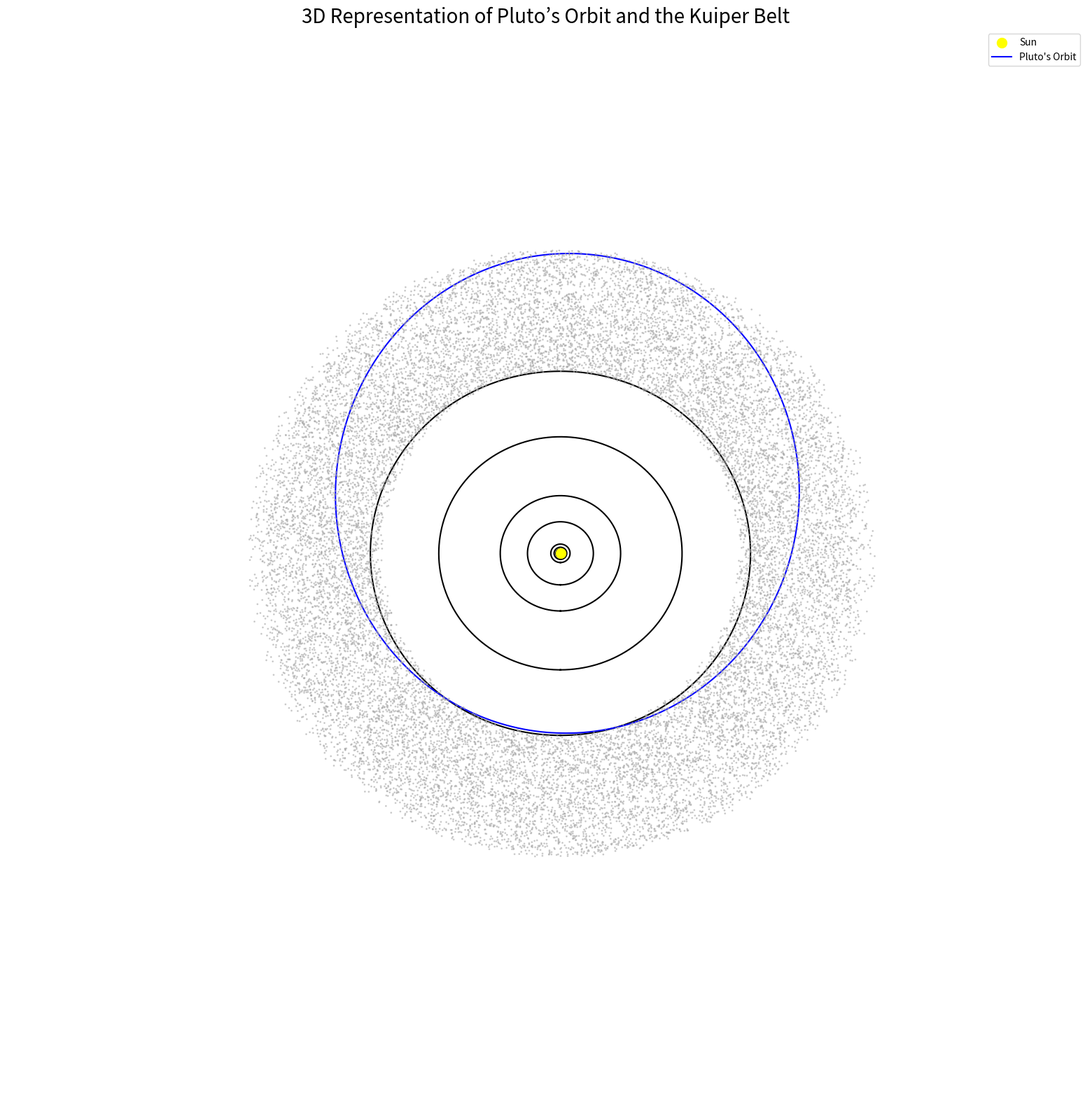
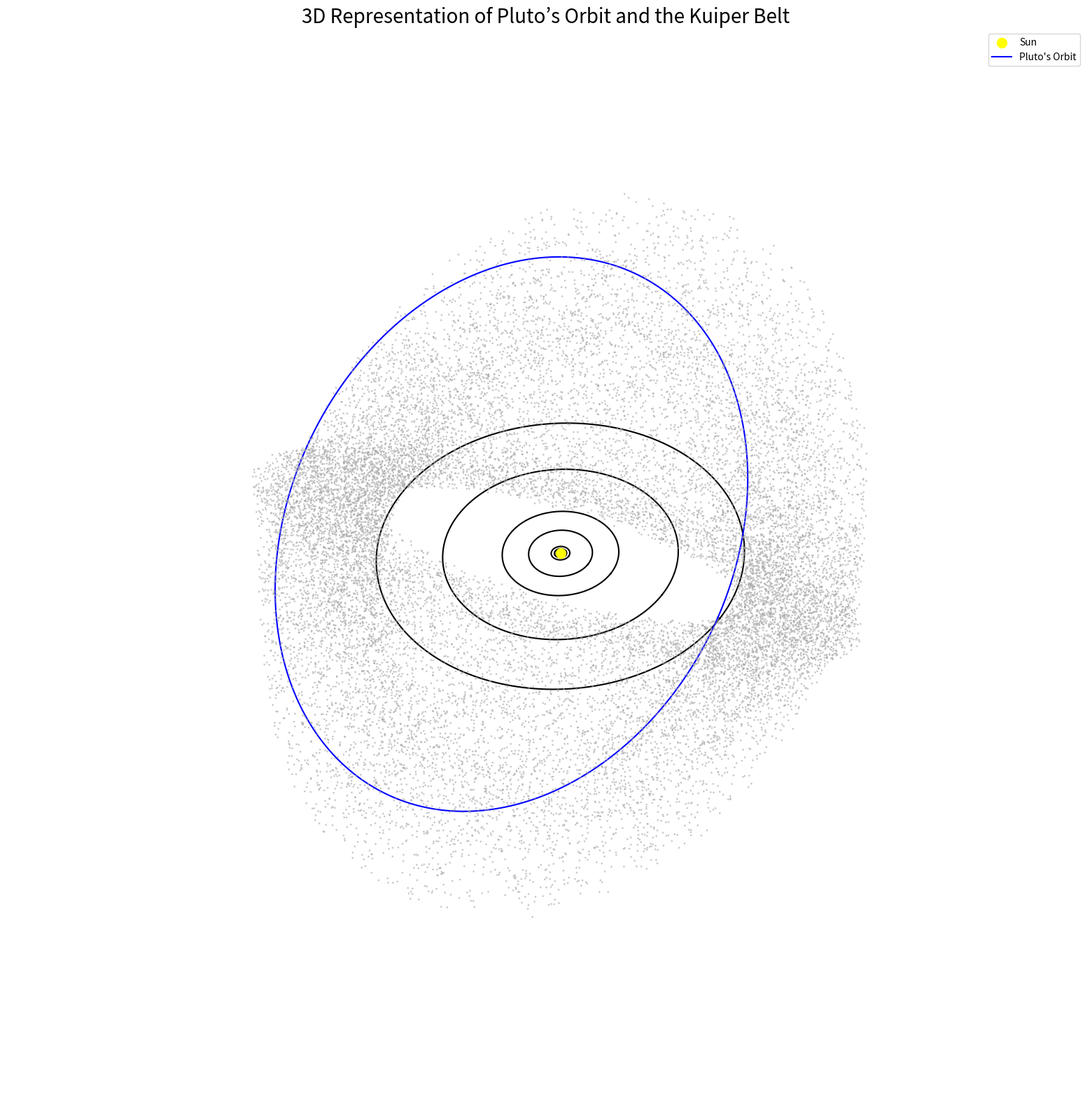
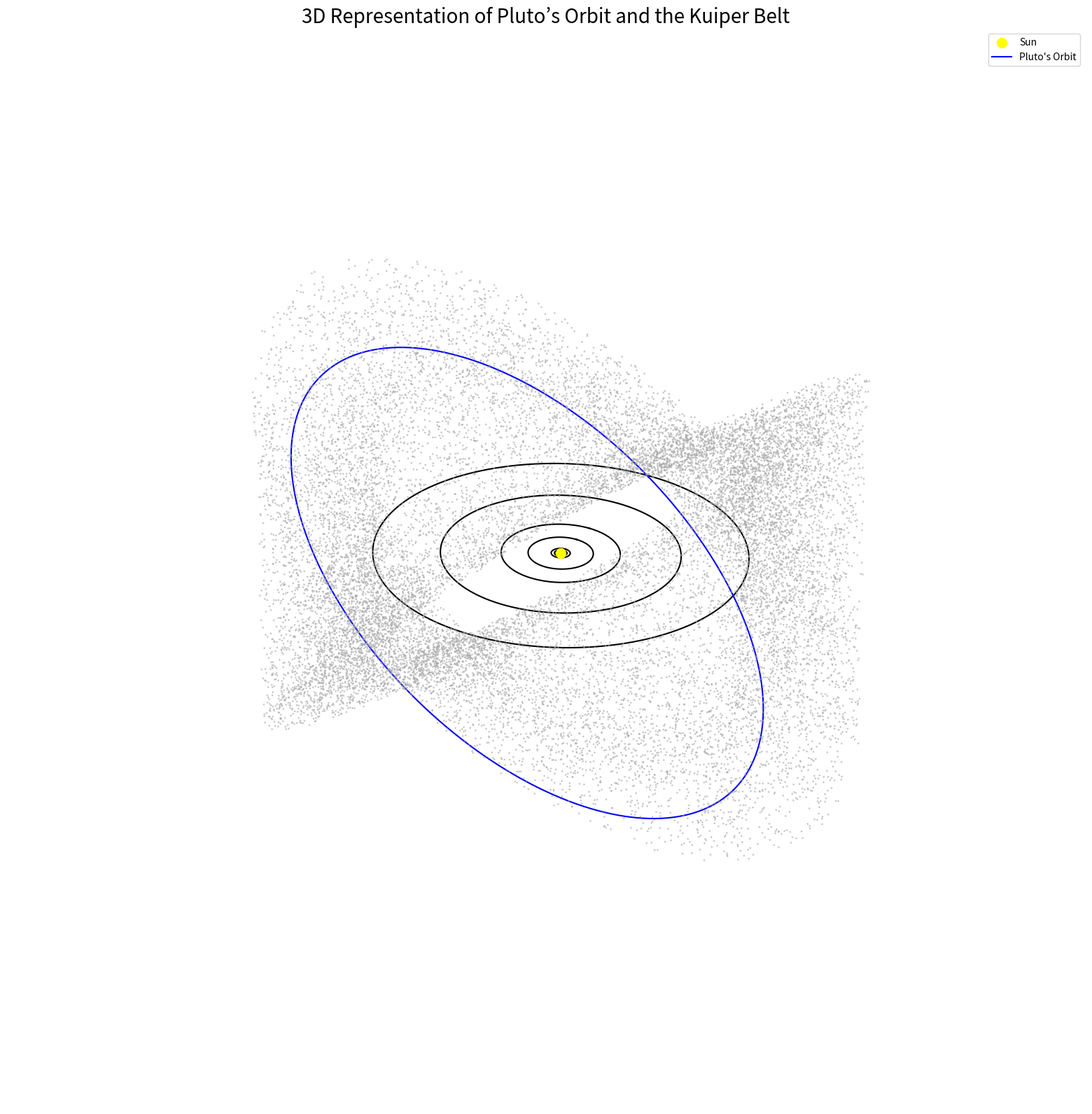
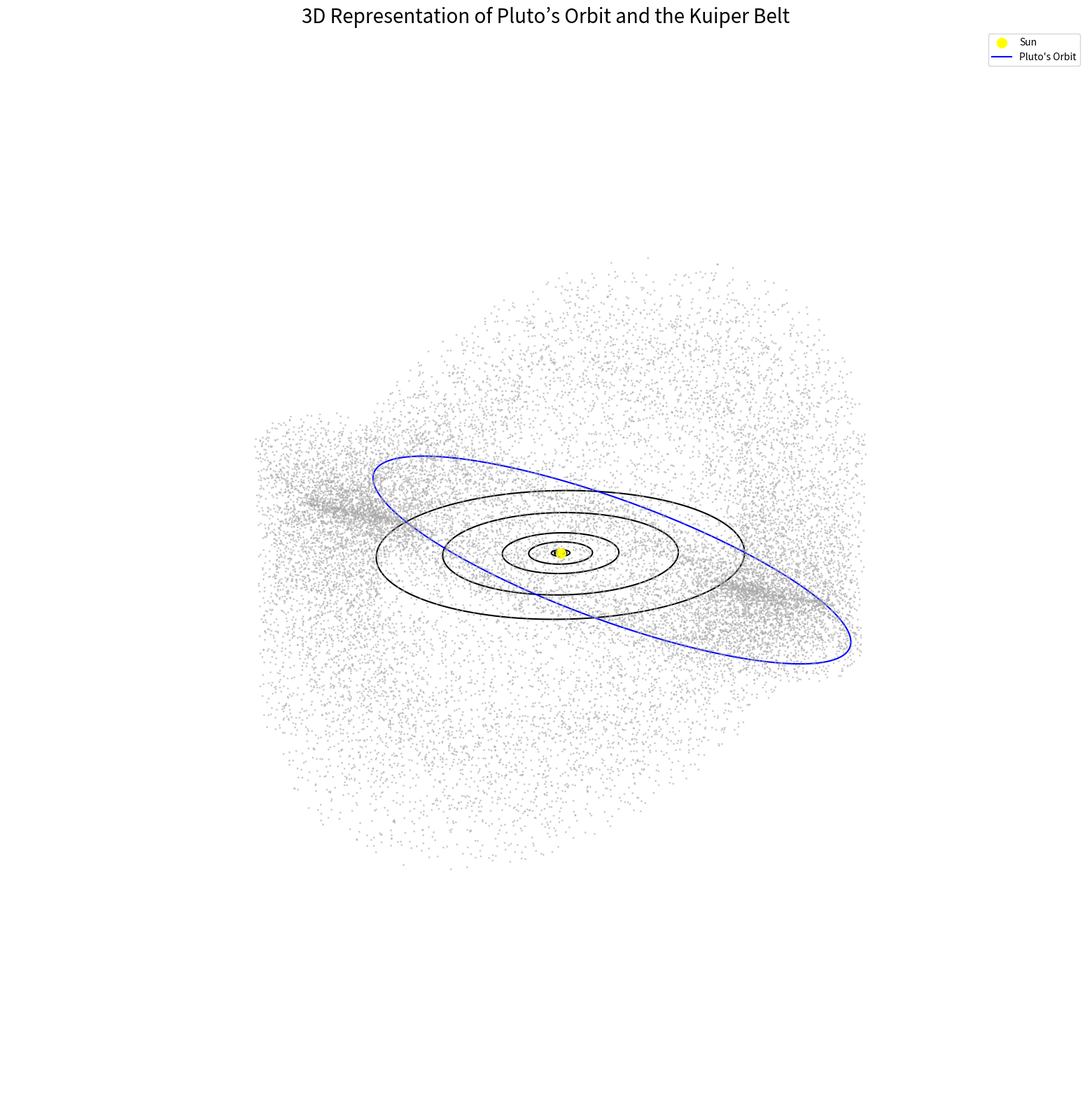

The matplotlib source for these figures, in order:
import numpy as np
import matplotlib.pyplot as plt
from mpl_toolkits.mplot3d import Axes3D

def calculate_ellipse(eccentricity, semi_major_axis, theta):
    """
    Calculate the x, y coordinates of an ellipse based on eccentricity and semi-major axis.
    """
    b = semi_major_axis * np.sqrt(1 - eccentricity**2)  # Semi-minor axis
    r = (semi_major_axis * (1 - eccentricity**2)) / (1 + eccentricity * np.cos(theta))
    x = r * np.cos(theta)
    y = r * np.sin(theta)
    return x, y

def calculate_3d_ellipse(eccentricity, semi_major_axis, theta, inclination):
    """
    Calculate the x, y, z coordinates of an inclined ellipse based on eccentricity,
    semi-major axis, and inclination.
    """
    b = semi_major_axis * np.sqrt(1 - eccentricity**2)
    r = (semi_major_axis * (1 - eccentricity**2)) / (1 + eccentricity * np.cos(theta))
    x = r * np.cos(theta)
    y = r * np.sin(theta) * np.cos(inclination)
    z = r * np.sin(theta) * np.sin(inclination)
    return x, y, z

def calculate_3d_kuiper_belt(inner_radius, outer_radius, num_points, inclination):
    """
    Generate random 3D coordinates for the Kuiper Belt points within a torus shape.
    """
    radii = np.random.uniform(inner_radius, outer_radius, num_points)
    theta = np.random.uniform(0, 2 * np.pi, num_points)
    phi = np.random.uniform(0, 2 * np.pi, num_points)
    
    x = radii * np.cos(theta)
    y = radii * np.sin(theta) * np.cos(inclination)
    z = radii * np.sin(theta) * np.sin(inclination) * np.sin(phi)
    
    return x, y, z

# Constants
ORBIT_POINTS = 1000
PLANET_ORBITS = [0.39, 0.72, 1.0, 1.52, 5.2, 9.5, 19.2, 30]
PLUTO_ECCENTRICITY = 0.25
PLUTO_SEMI_MAJOR_AXIS = 39.5  # Average distance in AU
PLUTO_INCLINATION = np.radians(17)
KUIPER_BELT_INNER = 30
KUIPER_BELT_OUTER = 50
KUIPER_BELT_POINTS = 20000

theta = np.linspace(0, 2 * np.pi, ORBIT_POINTS)

# Generate the 3D orbit of Pluto and Kuiper Belt
x, y, z = calculate_3d_ellipse(PLUTO_ECCENTRICITY, PLUTO_SEMI_MAJOR_AXIS, theta, PLUTO_INCLINATION)
kuiper_belt_x, kuiper_belt_y, kuiper_belt_z = calculate_3d_kuiper_belt(KUIPER_BELT_INNER, KUIPER_BELT_OUTER, KUIPER_BELT_POINTS, PLUTO_INCLINATION)

# Define viewing angles
view_angles = [
    (90, 0),  # top-down view
    (45, 300),  # elevation and azimuth
    (30, 210),  # elevation and azimuth
    (20, 120)  # elevation and azimuth
]

# Loop through each view angle to plot and save the figure
for angle, image_file in zip(view_angles, [
    "pluto_orbit_3d_top_down_view.jpg",
    "pluto_orbit_3d_view_45_300.jpg",
    "pluto_orbit_3d_view_30_210.jpg",
    "pluto_orbit_3d_view_20_120.jpg"
]):
    fig = plt.figure(figsize=(20, 20))
    ax = fig.add_subplot(111, projection='3d')
    ax.scatter(0, 0, 0, color='yellow', s=100, label='Sun')  # Sun
    for orbit in PLANET_ORBITS:
        circle_x, circle_y = calculate_ellipse(0, orbit, theta)  # Planets' orbits
        ax.plot(circle_x, circle_y, 0, color='black')
    ax.plot(x, y, z, color='blue', label="Pluto's Orbit")  # Pluto's orbit
    ax.scatter(kuiper_belt_x, kuiper_belt_y, kuiper_belt_z, color='darkgray', s=1, alpha=0.5)  # Kuiper Belt
    ax.set_xlabel('X (AU)')
    ax.set_ylabel('Y (AU)')
    ax.set_zlabel('Z (AU)')
    ax.view_init(elev=angle[0], azim=angle[1])
    ax.set_title('3D Representation of Pluto’s Orbit and the Kuiper Belt', fontsize=20)
    ax.legend()
    plt.axis('off')  # Removes the axes for a cleaner look
    plt.savefig(image_file, bbox_inches='tight')
    plt.close()  # Close the plot to free memory
